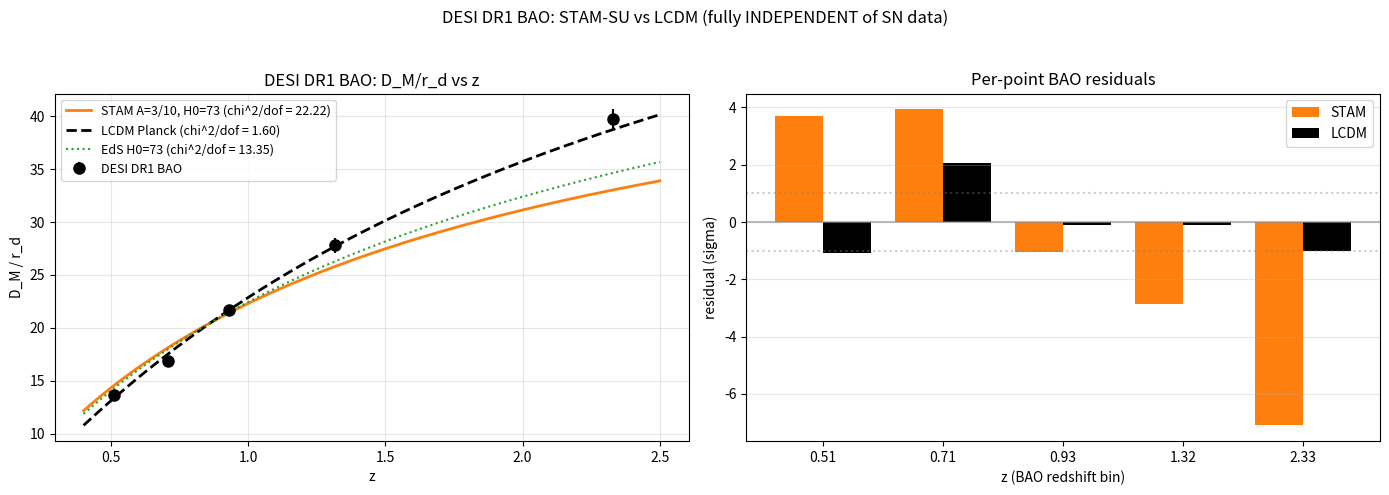

Write the Python code that produced this figure.
"""
Script 45 - Test STAM SU cosmology against DESI DR1 BAO

Sean's point: STAM predicts a flatter d_L curve than LCDM. SN data fits
LCDM well because LCDM was tuned to fit it. The honest discriminator is
INDEPENDENT data. BAO is the cleanest cross-check: standard ruler with
fully different physics (sound horizon at drag epoch projected onto
transverse comoving distance).

Setup:
  STAM cosmology:  H(z) = H_0 * (1+z)^(2-A_local)  with A_local = 3/10, H_0 = 73.05
  LCDM:            H(z) = H_0 * sqrt(Omega_m (1+z)^3 + Omega_Lambda)
  EdS:             H(z) = H_0 * (1+z)^(3/2)

For each: compute D_M(z), then fit single nuisance r_d (sound horizon)
to DESI BAO observables D_M/r_d. Compare chi^2.

This isolates SHAPE. r_d is a single overall scale that gets absorbed.
The remaining chi^2 measures whether each cosmology has the right
RELATIVE D_M(z) shape across the BAO redshifts.
"""

from __future__ import annotations
import numpy as np
import pandas as pd
import matplotlib.pyplot as plt
from pathlib import Path

C_KMS = 299792.458
H0_SH0ES = 73.05
H0_PLANCK = 67.4
A_LOCAL = 3.0/10.0

# ==================================================================
# DESI DR1 BAO data (5 unique redshifts, D_M/r_d observable)
# Pulled from project's results/bao_geometric_split file
# ==================================================================
BAO_data = [
    ('LRG_0p510',     0.510, 13.62, 0.25),
    ('LRG_0p706',     0.706, 16.85, 0.32),
    ('LRG_ELG_0p930', 0.930, 21.71, 0.28),
    ('ELG_1p317',     1.317, 27.79, 0.69),
    ('Lya_2p330',     2.330, 39.71, 0.94),
]
df_bao = pd.DataFrame(BAO_data, columns=['sample', 'z', 'DM_over_rd', 'sigma'])
print("=" * 72)
print("DESI DR1 BAO data:")
print("=" * 72)
print(df_bao.to_string(index=False))
print()

# ==================================================================
# Cosmology functions
# ==================================================================
def D_M_STAM(z, H0, A):
    """STAM: H(z) = H_0 (1+z)^(2-A), so
       D_M = (c/H_0)/(1-A) * [1 - (1+z)^(-(1-A))]"""
    return (C_KMS/H0)/(1.0 - A) * (1.0 - (1.0 + z)**(-(1.0 - A)))

def D_M_EdS(z, H0):
    return (2.0*C_KMS/H0) * (1.0 - 1.0/np.sqrt(1.0 + z))

def D_M_LCDM(z_arr, H0, Om=0.315):
    """LCDM with flat universe."""
    if np.isscalar(z_arr):
        z_arr = np.array([z_arr])
    OL = 1.0 - Om - 9.2e-5
    z_max = z_arr.max()*1.05
    z_grid = np.linspace(0, z_max, 8000)
    h2 = Om*(1+z_grid)**3 + 9.2e-5*(1+z_grid)**4 + OL
    inv_h = 1.0/np.sqrt(h2)
    DC_grid = (C_KMS/H0) * np.concatenate([[0.0],
              np.cumsum(0.5*(inv_h[1:]+inv_h[:-1])*np.diff(z_grid))])
    return np.interp(z_arr, z_grid, DC_grid)

# ==================================================================
# Predictions for D_M(z) at BAO redshifts
# ==================================================================
z_BAO = df_bao['z'].values
DM_obs = df_bao['DM_over_rd'].values
sigma  = df_bao['sigma'].values

DM_STAM_h73 = D_M_STAM(z_BAO, H0_SH0ES, A_LOCAL)
DM_STAM_h67 = D_M_STAM(z_BAO, H0_PLANCK, A_LOCAL)
DM_EdS_h73  = D_M_EdS(z_BAO, H0_SH0ES)
DM_EdS_h67  = D_M_EdS(z_BAO, H0_PLANCK)
DM_LCDM_h73 = D_M_LCDM(z_BAO, H0_SH0ES)
DM_LCDM_h67 = D_M_LCDM(z_BAO, H0_PLANCK)

# ==================================================================
# Best-fit r_d (sound horizon) per model: marginalize as nuisance
# Observable: DM_obs = D_M(z) / r_d
# So r_d_best = sum(w_i * D_M_pred_i / DM_obs_i) / sum(w_i / DM_obs_i^2)
# Wait, the right least-squares for r_d:
#   chi^2 = sum [(DM_pred/r_d - DM_obs)/sigma]^2
#   d/d(1/r_d) = 0  -->  1/r_d = sum(w_i*DM_obs_i*DM_pred_i)/sum(w_i*DM_pred_i^2)
# ==================================================================
def fit_rd(DM_pred, DM_obs, sigma):
    w = 1.0/sigma**2
    inv_rd = np.sum(w * DM_obs * DM_pred) / np.sum(w * DM_pred**2)
    rd = 1.0/inv_rd
    pred_obs = DM_pred / rd
    chi2 = np.sum(w * (pred_obs - DM_obs)**2)
    return rd, chi2, pred_obs

models = {}
for name, DM in [
    ('STAM (H0=73.05)', DM_STAM_h73),
    ('STAM (H0=67.4) ', DM_STAM_h67),
    ('EdS  (H0=73.05)', DM_EdS_h73),
    ('EdS  (H0=67.4) ', DM_EdS_h67),
    ('LCDM (H0=73.05)', DM_LCDM_h73),
    ('LCDM (H0=67.4) ', DM_LCDM_h67),
]:
    rd, chi2, pred_obs = fit_rd(DM, DM_obs, sigma)
    models[name] = (rd, chi2, pred_obs, DM)

print("=" * 72)
print("BAO fit: DM_obs = D_M_pred(z) / r_d, marginalize r_d as nuisance")
print("=" * 72)
print(f"{'Model':<22} {'r_d (Mpc)':>10} {'chi^2':>10} {'chi^2/dof':>11}")
for name, (rd, chi2, _, _) in models.items():
    dof = len(z_BAO) - 1   # 1 nuisance: r_d
    print(f"{name:<22} {rd:>10.2f} {chi2:>10.4f} {chi2/dof:>11.4f}")
print()
print("Notes:")
print("  - Standard r_d (Planck LCDM) ~ 147 Mpc")
print("  - dof = 5 - 1 = 4 after r_d marginalization")
print()

# ==================================================================
# Detailed per-point comparison for STAM and LCDM
# ==================================================================
rd_STAM, chi2_STAM, pred_STAM, _ = models['STAM (H0=73.05)']
rd_LCDM, chi2_LCDM, pred_LCDM, _ = models['LCDM (H0=67.4) ']

print("=" * 72)
print("Per-point residuals (sigma units):")
print("=" * 72)
print(f"{'z':>7} {'D_M/r_d obs':>12} {'sigma':>7} "
      f"{'STAM pred':>10} {'STAM/sig':>10} {'LCDM pred':>10} {'LCDM/sig':>10}")
for i, zi in enumerate(z_BAO):
    sP = (pred_STAM[i] - DM_obs[i])/sigma[i]
    sL = (pred_LCDM[i] - DM_obs[i])/sigma[i]
    print(f"{zi:>7.3f} {DM_obs[i]:>12.3f} {sigma[i]:>7.3f} "
          f"{pred_STAM[i]:>10.3f} {sP:>+10.2f} {pred_LCDM[i]:>10.3f} {sL:>+10.2f}")
print()

# ==================================================================
# Plot
# ==================================================================
fig, axes = plt.subplots(1, 2, figsize=(14, 5))

# (a) data + predictions
ax = axes[0]
ax.errorbar(z_BAO, DM_obs, yerr=sigma, fmt='o', color='k', ms=8, label='DESI DR1 BAO')
zsmooth = np.linspace(0.4, 2.5, 200)
ax.plot(zsmooth, D_M_STAM(zsmooth, H0_SH0ES, A_LOCAL)/rd_STAM,
        lw=2, color='C1', label=f"STAM A=3/10, H0=73 (chi^2/dof = {chi2_STAM/4:.2f})")
ax.plot(zsmooth, D_M_LCDM(zsmooth, H0_PLANCK)/rd_LCDM,
        lw=2, color='k', ls='--', label=f"LCDM Planck (chi^2/dof = {chi2_LCDM/4:.2f})")
rd_EdS, chi2_EdS_h73, _, _ = models['EdS  (H0=73.05)']
ax.plot(zsmooth, D_M_EdS(zsmooth, H0_SH0ES)/rd_EdS,
        lw=1.5, color='C2', ls=':', label=f"EdS H0=73 (chi^2/dof = {chi2_EdS_h73/4:.2f})")
ax.set_xlabel('z')
ax.set_ylabel('D_M / r_d')
ax.set_title('DESI DR1 BAO: D_M/r_d vs z')
ax.legend(fontsize=9)
ax.grid(alpha=0.3)

# (b) residuals (sigma units)
ax = axes[1]
ax.bar(np.arange(len(z_BAO))-0.2, [(pred_STAM[i]-DM_obs[i])/sigma[i] for i in range(len(z_BAO))],
       width=0.4, label='STAM', color='C1')
ax.bar(np.arange(len(z_BAO))+0.2, [(pred_LCDM[i]-DM_obs[i])/sigma[i] for i in range(len(z_BAO))],
       width=0.4, label='LCDM', color='k')
ax.axhline(0, color='gray', alpha=0.5)
ax.axhline(1, ls=':', color='gray', alpha=0.4)
ax.axhline(-1, ls=':', color='gray', alpha=0.4)
ax.set_xticks(range(len(z_BAO)))
ax.set_xticklabels([f'{z:.2f}' for z in z_BAO])
ax.set_xlabel('z (BAO redshift bin)')
ax.set_ylabel('residual (sigma)')
ax.set_title('Per-point BAO residuals')
ax.legend()
ax.grid(alpha=0.3, axis='y')

plt.suptitle("DESI DR1 BAO: STAM-SU vs LCDM (fully INDEPENDENT of SN data)",
             fontsize=12)
plt.tight_layout(rect=[0, 0, 1, 0.95])

outdir = Path('reports/script_45')
outdir.mkdir(parents=True, exist_ok=True)
plt.savefig(outdir/'BAO_test.png', dpi=130, bbox_inches='tight')

# ==================================================================
# Verdict
# ==================================================================
print("=" * 72)
print("VERDICT")
print("=" * 72)
ranked = sorted(models.items(), key=lambda x: x[1][1])
print("Models ranked by BAO chi^2:")
for name, (rd, chi2, _, _) in ranked:
    print(f"  {name}: r_d={rd:.1f} Mpc, chi^2/dof={chi2/4:.3f}")
print()
print("Standard Planck-LCDM r_d ~ 147 Mpc. Models giving very different r_d")
print("are inconsistent with BBN+CMB sound-horizon physics.")
print()
print(f"Saved: {outdir.resolve()}")
print("=" * 72)
